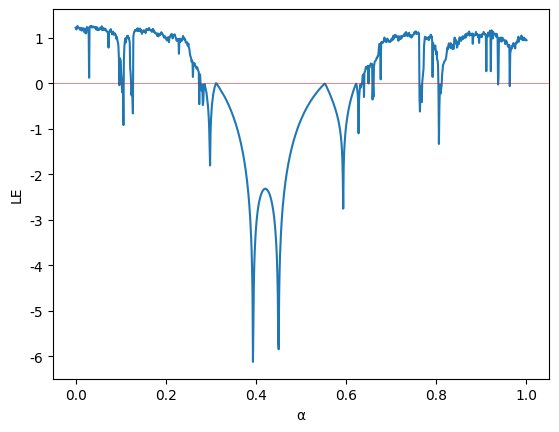

Here is the Python script that generated this plot:
import matplotlib.pyplot as plt
import numpy as np
from tqdm import tqdm
import matplotlib.pylab as mpl

mpl.rcParams['font.sans-serif'] = ['Times New Roman']  # 指定默认字体
mpl.rcParams['axes.unicode_minus'] = False  # 解决保存图像时负号'-'显示为方块的问题

listx = []
listy = []

def sine_tent_cosine_map(r, x):
    if x < 0.5:
        return np.cos(np.pi * (r * np.sin(np.pi * x) + 2 * (1 - r) * x + 0.1))
    else:
        return np.cos(np.pi * (r * np.sin(np.pi * x) + 2 * (1 - r) * (1 - x) + 0.1))

def derivative_sine_tent_cosine_map(r, x):
    if x < 0.5:
        inner = np.pi * (r * np.sin(np.pi * x) + 2 * (1 - r) * x + 0.1)
        return -np.pi * np.sin(inner) * (np.pi * r * np.cos(np.pi * x) + 2 * (1 - r))
    else:
        inner = np.pi * (r * np.sin(np.pi * x) + 2 * (1 - r) * (1 - x) + 0.1)
        return -np.pi * np.sin(inner) * (np.pi * r * np.cos(np.pi * x) - 2 * (1 - r))

def Lyapunov(x, r):
    return np.log(abs(derivative_sine_tent_cosine_map(r, x)))

if __name__ == '__main__':
    iteration = 1000
    n = 1000
    for r in tqdm(np.linspace(0, 1, n)):
        x = 10e-5
        ly = 0
        for i in range(iteration):
            x1 = sine_tent_cosine_map(r, x)
            ly += Lyapunov(x, r)
            x = x1
        listx.append(r)
        listy.append(ly / iteration)
    plt.plot(listx, listy)
    plt.axhline(0, color='red', lw=0.7, alpha=0.5)
    plt.xlabel("α")
    plt.ylabel("LE")
    # plt.title('Lyapunov exponent curves of the Sine-Tent-Cosine map')
    plt.show()
